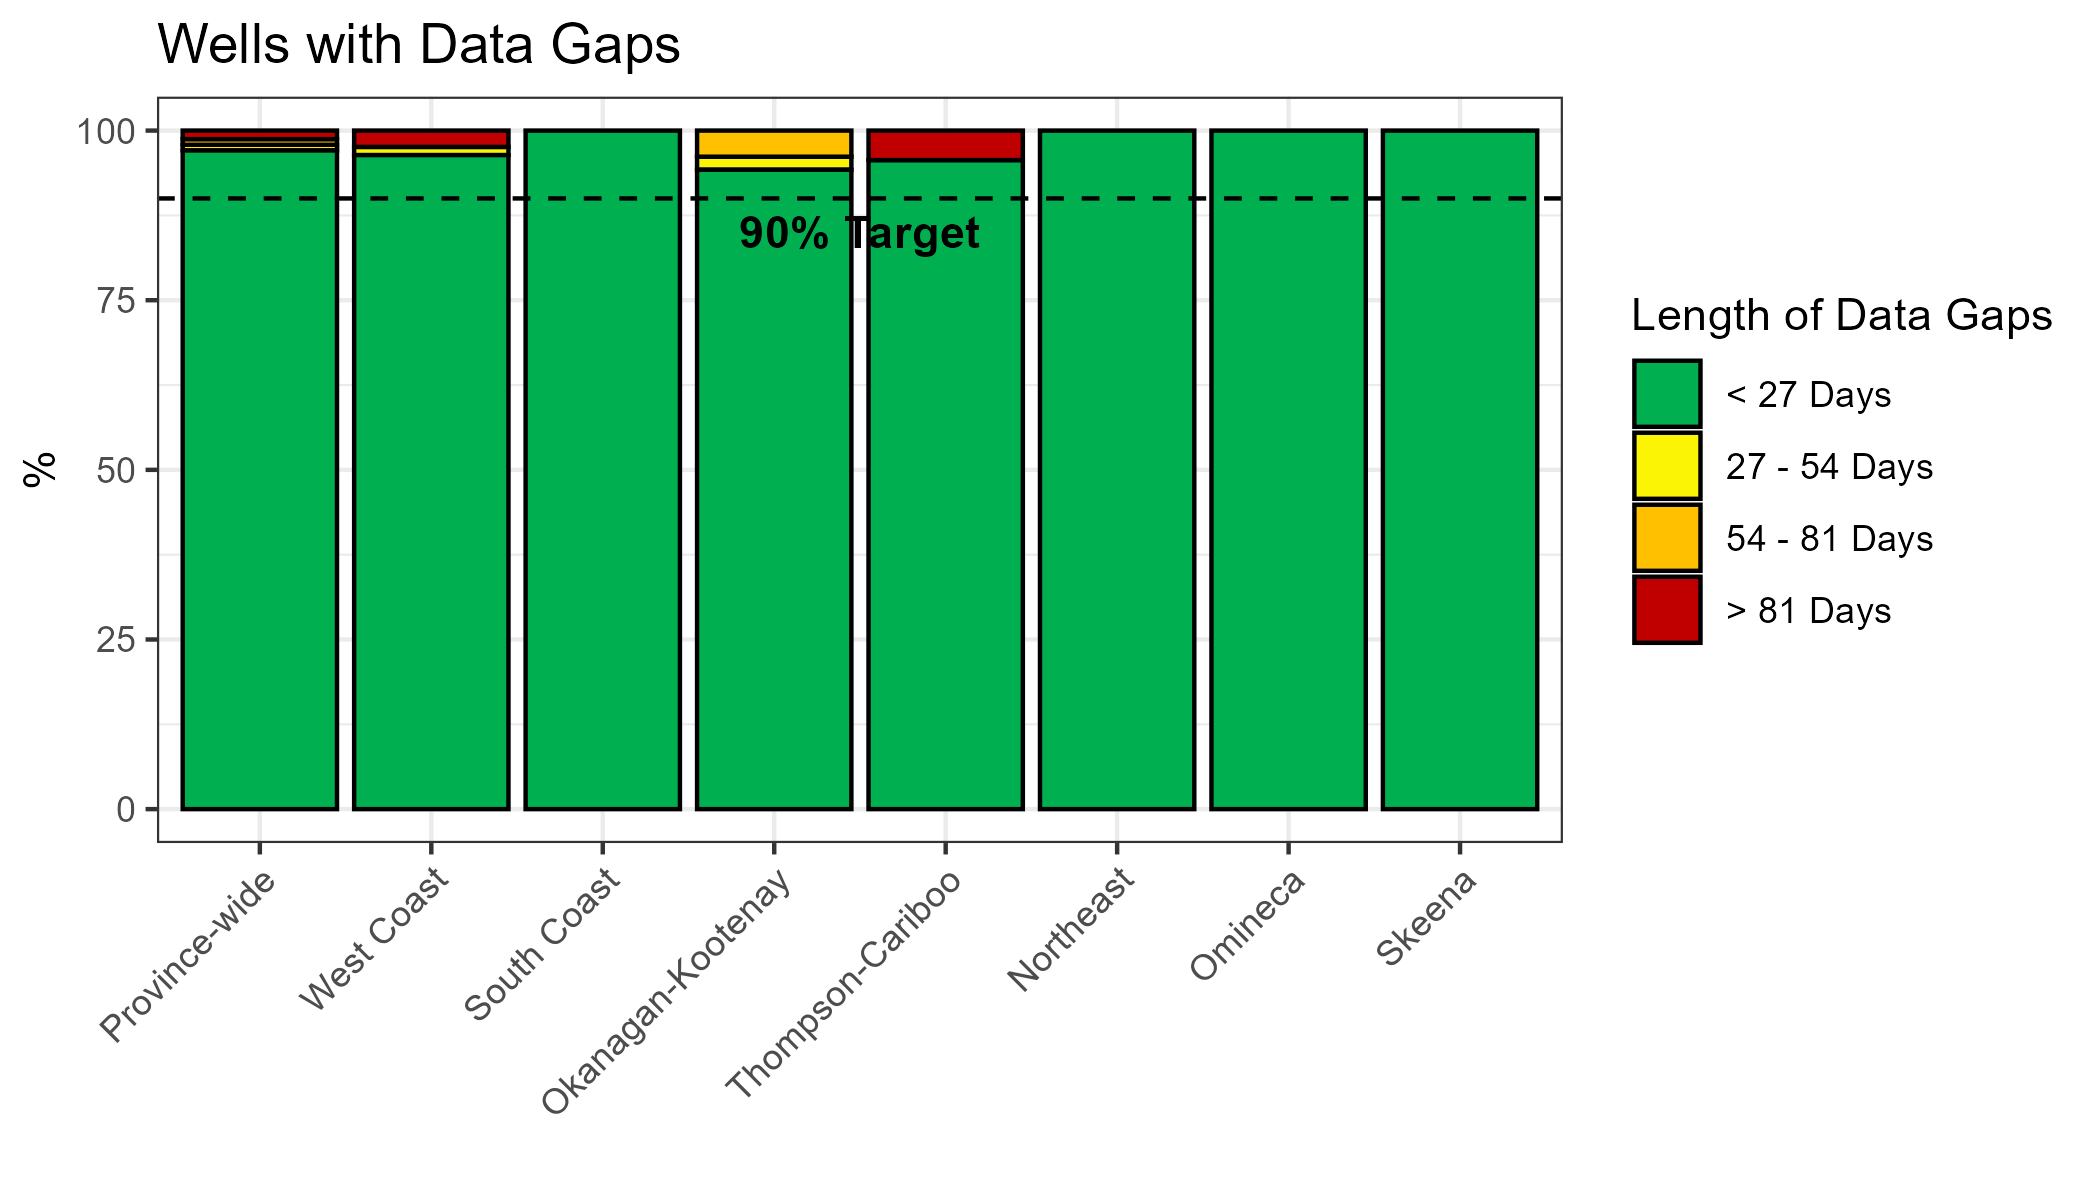

The file beside this chart, header and first rows:
Region, gap_type, no.wells, well.per.reg, percent
Northeast, < 27 Days, 10, 10, 100
Okanagan-Kootenay, 27 - 54 Days, 1, 52, 1.923
Okanagan-Kootenay, 54 - 81 Days, 2, 52, 3.846
Okanagan-Kootenay, < 27 Days, 49, 52, 94.23
Omineca, < 27 Days, 6, 6, 100
Skeena, < 27 Days, 6, 6, 100
South Coast, < 27 Days, 59, 59, 100
Thompson-Cariboo, < 27 Days, 22, 23, 95.65
Thompson-Cariboo, > 81 Days, 1, 23, 4.348
West Coast, 27 - 54 Days, 1, 83, 1.205
West Coast, < 27 Days, 80, 83, 96.39
West Coast, > 81 Days, 2, 83, 2.41
Province-wide, 27 - 54 Days, 2, 239, 0.8368
Province-wide, 54 - 81 Days, 2, 239, 0.8368
Province-wide, < 27 Days, 232, 239, 97.07
Province-wide, > 81 Days, 3, 239, 1.255
